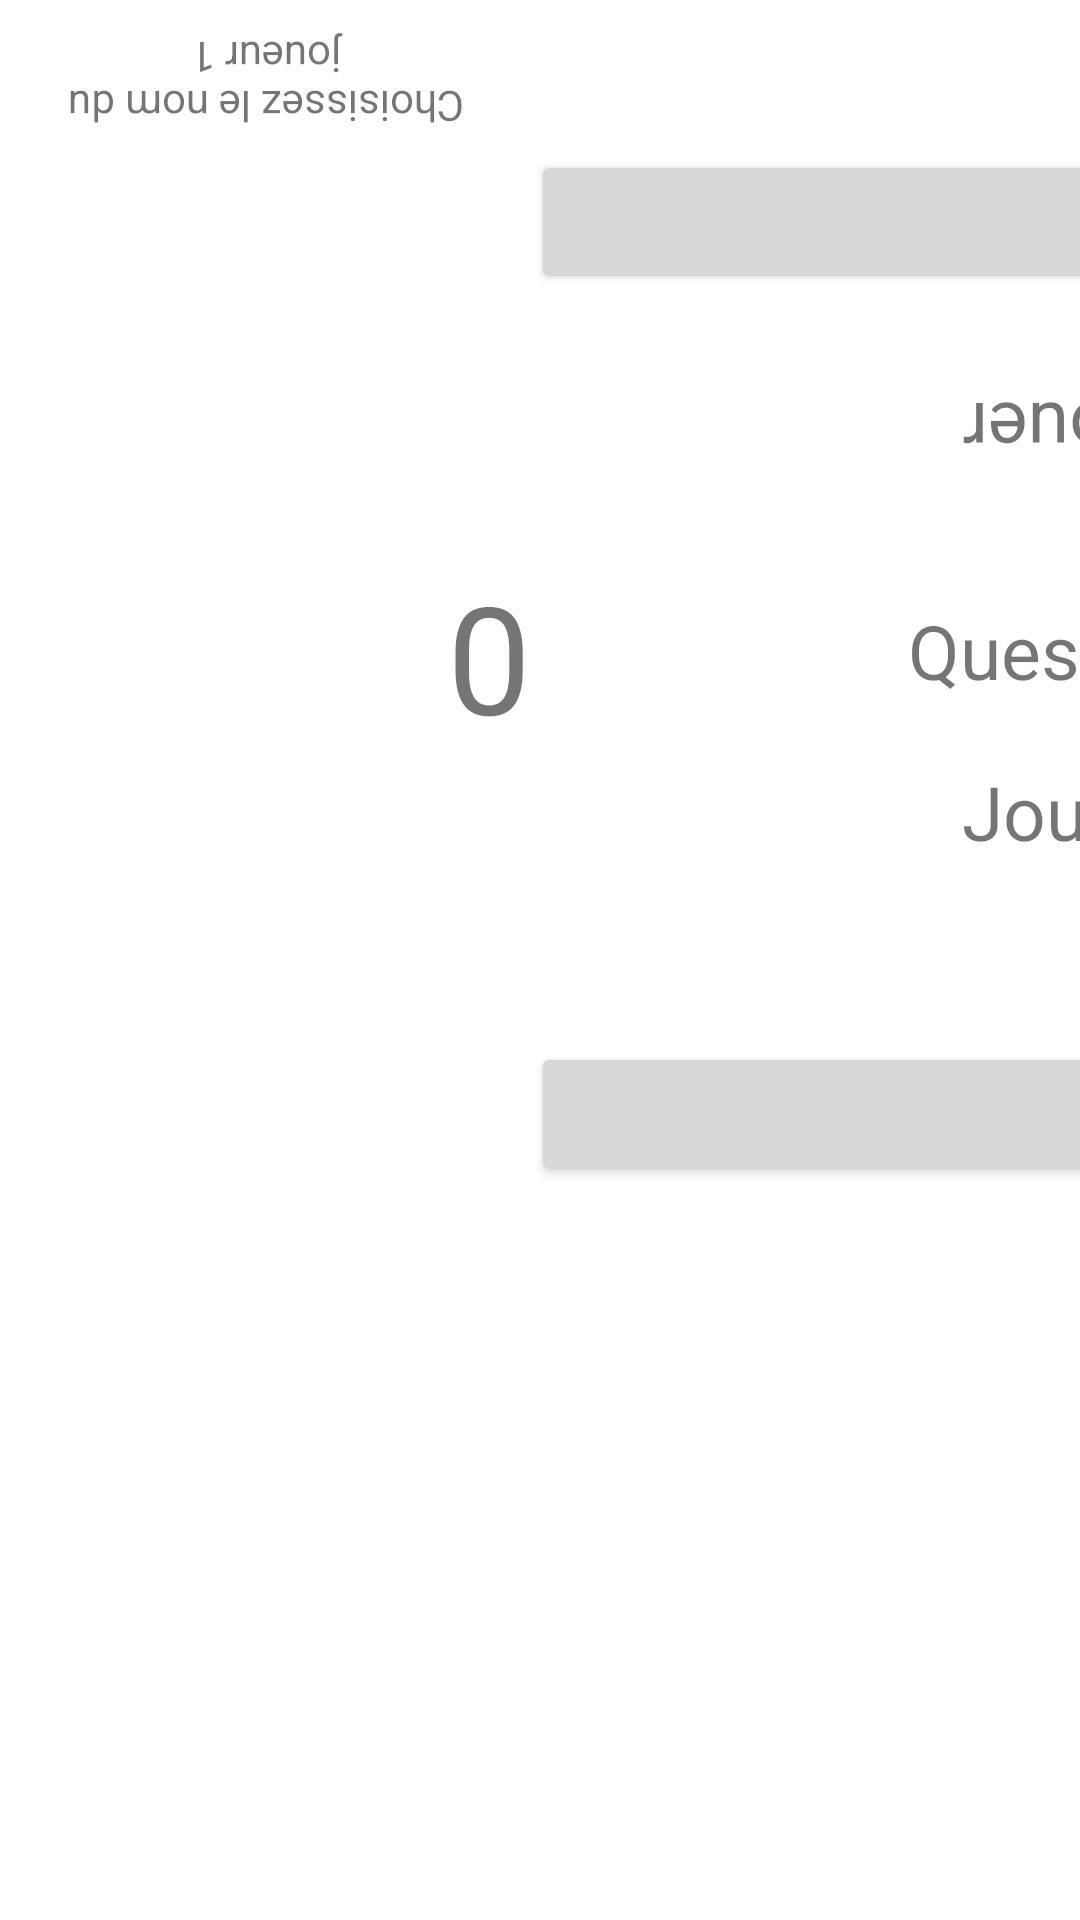

Android layout source for this screen:
<!-- AndroidManifest.xml: application theme Theme.ApplicationQuestions -->
<!-- res/layout/activity_game.xml -->
<?xml version="1.0" encoding="utf-8"?>
<LinearLayout
    xmlns:android="http://schemas.android.com/apk/res/android"
    xmlns:tools="http://schemas.android.com/tools"
    android:layout_width="match_parent"
    android:layout_height="match_parent"
    android:orientation="horizontal"
    tools:ignore="ExtraText">

    <LinearLayout
        android:layout_width="177dp"
        android:layout_height="match_parent"
        android:orientation="vertical">

        <TextView
            android:id="@+id/Game_joueur1"
            android:layout_width="match_parent"
            android:layout_height="wrap_content"
            android:layout_margin="@dimen/main_textview_size"
            android:gravity="center"
            android:rotation="@dimen/Textview_Rotation"
            android:text="@string/main_margin_textview_joueurs1" />

        <TextView
            android:id="@+id/Game_score_joueur1"
            android:layout_width="match_parent"
            android:layout_height="wrap_content"
            android:layout_marginTop="@dimen/marginetop_score_joueur"
            android:layout_marginEnd="@dimen/marginEnd_ActivityGame"
            android:gravity="right"
            android:text="@string/score_joueur1"
            android:textSize="@dimen/main_textSize_score" />
    </LinearLayout>

    <LinearLayout
        android:layout_width="351dp"
        android:layout_height="wrap_content"
        android:orientation="vertical">

        <Button
            android:id="@+id/Game_bouton_joueur1"
            android:layout_marginTop="@dimen/Game_Bouton_joueurs_marginTop"
            android:layout_width="match_parent"
            android:layout_height="wrap_content" />

        <TextView
            android:id="@+id/TextView_libellé_Joueur1"
            android:layout_width="match_parent"
            android:layout_height="72dp"
            android:layout_margin="@dimen/main_textview_size"
            android:gravity="center"
            android:rotation="180"
            android:text="@string/libéllé_Joueur1"
            android:textSize="@dimen/Game_libéllé_joueurs" />

        <TextView
            android:id="@+id/TextView_Questions"
            android:layout_width="match_parent"
            android:layout_height="wrap_content"
            android:layout_margin="@dimen/main_textview_size"
            android:gravity="center"
            android:text="@string/libéllé_Questions"
            android:textSize="@dimen/Game_libéllé_joueurs" />

        <TextView
            android:id="@+id/TextView_libellé_Joueur2"
            android:layout_width="match_parent"
            android:layout_height="wrap_content"
            android:layout_margin="@dimen/main_textview_size"
            android:gravity="center"
            android:text="@string/libéllé_Joueur1"
            android:textSize="@dimen/Game_libéllé_joueurs" />

        <Button
            android:id="@+id/Game_bouton_joueur2"
            android:layout_marginTop="@dimen/Game_Bouton_joueurs_marginTop"
            android:layout_width="match_parent"
            android:layout_height="wrap_content" />

    </LinearLayout>

    <LinearLayout
        android:layout_width="wrap_content"
        android:layout_height="match_parent"
        android:orientation="vertical">

        <TextView
            android:id="@+id/Game_score_joueur2"
            android:layout_width="match_parent"
            android:layout_height="126dp"
            android:layout_marginTop="@dimen/marginetop_score_joueur"
            android:gravity="right"
            android:rotation="@dimen/Textview_Rotation"
            android:text="@string/score_joueur2"
            android:textSize="@dimen/main_textSize_score" />

        <TextView
            android:id="@+id/Game_joueur2"
            android:layout_width="match_parent"
            android:layout_height="132dp"
            android:layout_margin="@dimen/main_textview_size"
            android:gravity="bottom"
            android:text="@string/main_margin_textview_joueurs2" />

    </LinearLayout>


</LinearLayout>
<!-- resources referenced by this layout -->
<resources>
  <dimen name="Game_Bouton_joueurs_marginTop">50dp</dimen>
  <dimen name="Textview_Rotation">180</dimen>
  <dimen name="main_textSize_score">50sp</dimen>
  <dimen name="main_textview_size">10dp</dimen>
  <dimen name="marginEnd_ActivityGame">0dp</dimen>
  <dimen name="marginetop_score_joueur">130dp</dimen>
  <string name="main_margin_textview_joueurs1">Choisissez le nom du joueur 1</string>
  <string name="main_margin_textview_joueurs2">Choisissez le nom du joueur 2</string>
  <string name="score_joueur1">0</string>
  <string name="score_joueur2">0</string>
  <style name="Theme.ApplicationQuestions" parent="Theme.MaterialComponents.DayNight.DarkActionBar">
          
          <item name="colorPrimary">@color/purple_500</item>
          <item name="colorPrimaryVariant">@color/purple_700</item>
          <item name="colorOnPrimary">@color/white</item>
          
          <item name="colorSecondary">@color/teal_200</item>
          <item name="colorSecondaryVariant">@color/teal_700</item>
          <item name="colorOnSecondary">@color/black</item>
          
          <item name="android:statusBarColor">?attr/colorPrimaryVariant</item>
          
      </style>
  <!-- not gathered from this repository: default colours our renderer supplied (Android Studio template values) -->
  <color name="purple_500">#FF6200EE</color>
  <color name="purple_700">#FF3700B3</color>
  <color name="teal_200">#FF03DAC5</color>
  <color name="teal_700">#FF018786</color>
  <color name="black">#FF000000</color>
  <color name="white">#FFFFFFFF</color>
</resources>
